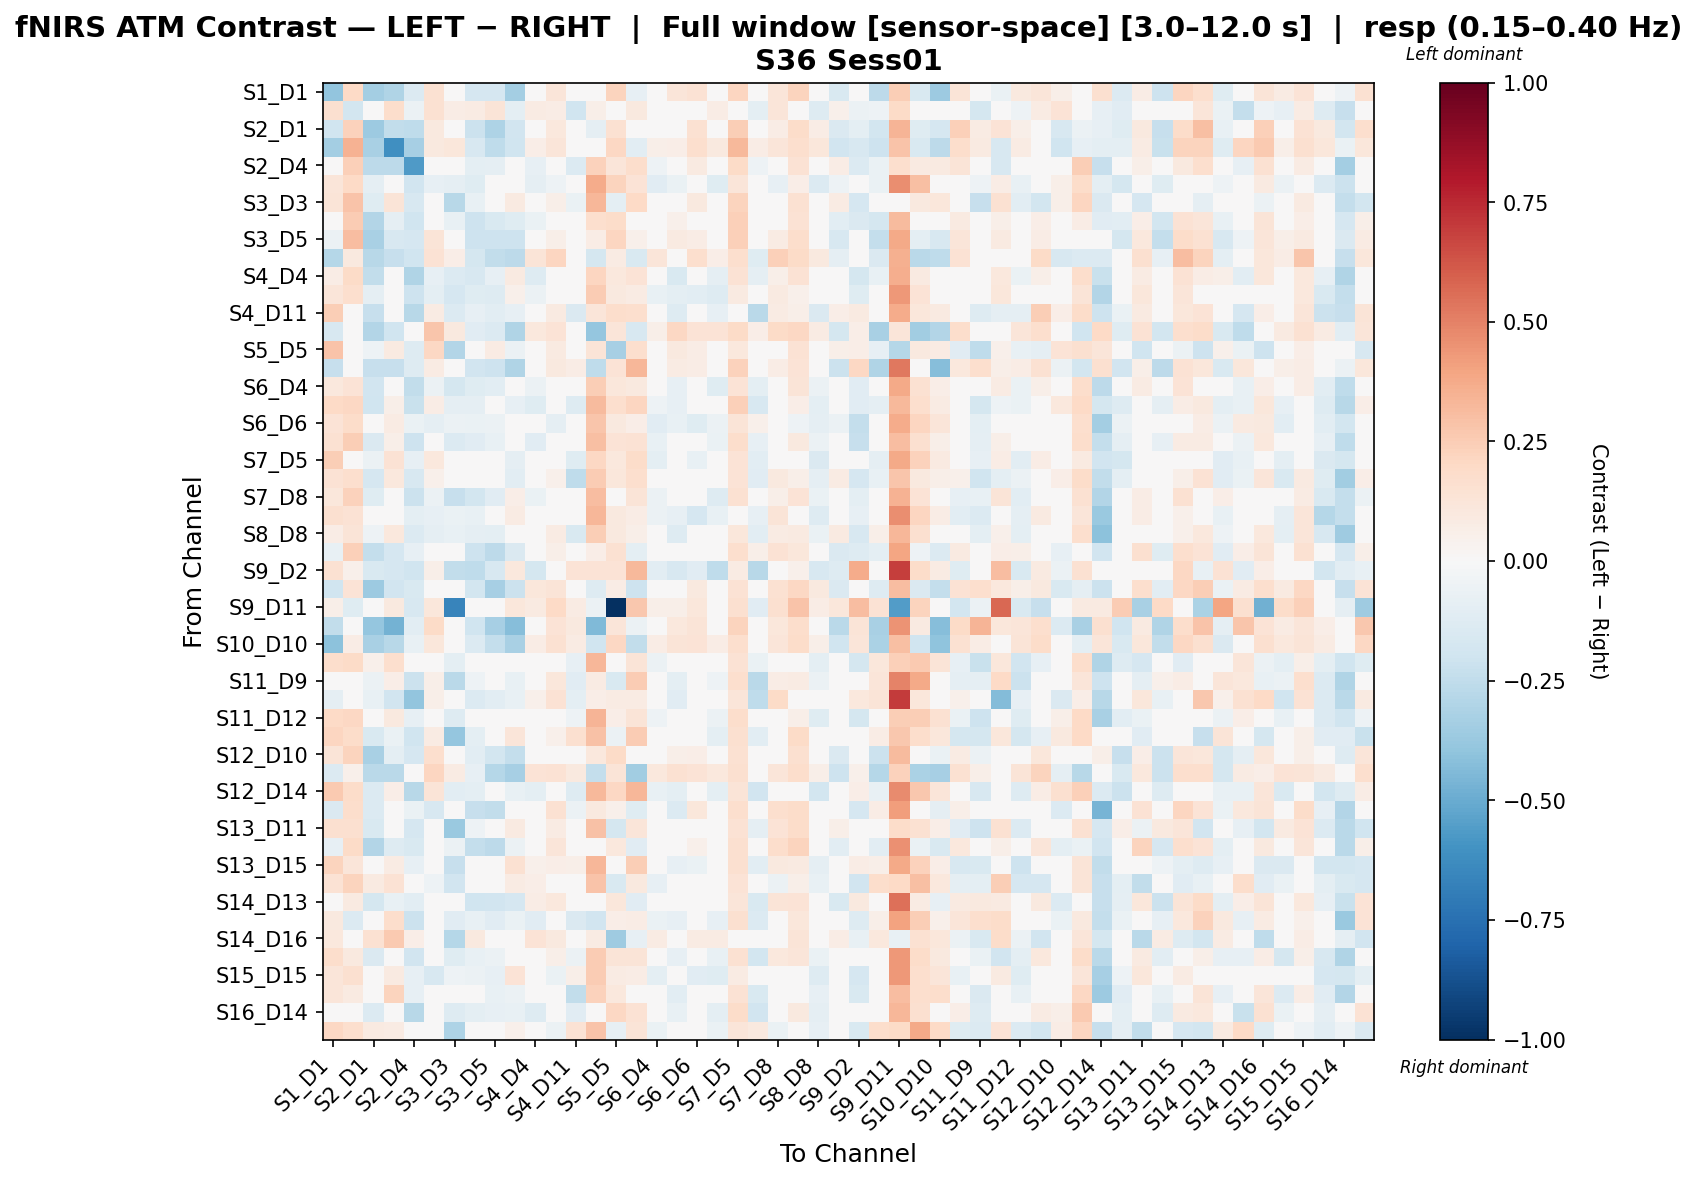

Data behind this chart, as committed beside it:
, S1_D1 hbo, S1_D3 hbo, S2_D1 hbo, S2_D2 hbo, S2_D4 hbo, S3_D1 hbo, S3_D3 hbo, S3_D4 hbo, S3_D5 hbo, S4_D2 hbo, S4_D4 hbo, S4_D6 hbo, S4_D11 hbo, S5_D3 hbo, S5_D5 hbo, S5_D7 hbo, S6_D4 hbo, S6_D5 hbo, S6_D6 hbo, S6_D8 hbo, S7_D5 hbo, S7_D7 hbo, S7_D8 hbo
S1_D1 hbo, -0.3983, 0.1987, -0.3406, -0.2991, -0.1386, 0.1526, 0.007445, -0.1683, -0.1676, -0.3421, 0.04084, 0.122, 0.01963, -0.02725, 0.2209, -0.08405, 0.0473, 0.1237, 0.1432, 0.04084, 0.2137, 0.00245, 0.122
S1_D3 hbo, 0.161, -0.1809, 0.01587, 0.1791, -0.05647, 0.1557, 0.07722, 0.08296, 0.1319, -0.09879, 0.08296, 0.07583, -0.1966, 0.05547, 0.03945, 0.09639, -0.002386, 0.03546, 0.02804, 0.07128, 0.0291, -0.09802, 0.1249
S2_D1 hbo, -0.1999, 0.2277, -0.3611, -0.2457, -0.2534, 0.09733, 0.01219, -0.2154, -0.3118, -0.1878, -0.04347, 0.1023, -0.01396, -0.08711, 0.1551, -0.001935, 0.00788, 0.01991, 0.1487, 0.01992, 0.2446, -0.0139, 0.07127
S2_D2 hbo, -0.3366, 0.3465, -0.3211, -0.6095, -0.3291, 0.1012, 0.1149, -0.1635, -0.2565, -0.1981, 0.06638, 0.121, 0.04856, 0.04131, 0.2049, -0.1069, 0.05734, 0.06918, 0.1682, 0.09506, 0.3204, 0.07272, 0.121
S2_D4 hbo, 0.01889, 0.2346, -0.2628, -0.2605, -0.5694, -0.009987, -0.004229, -0.09657, -0.08901, -0.02247, -0.08163, 0.04308, -0.1357, 0.228, 0.1199, 0.1744, -0.0503, -0.04195, 0.08968, -0.01917, 0.19, -0.05134, 0.03541
S3_D1 hbo, 0.1222, 0.2006, -0.08797, 0.02177, -0.1951, -0.08529, -0.08926, -0.1188, -0.01472, 0.03019, -0.08926, -0.05447, 0.04714, 0.3699, 0.2216, 0.1347, -0.116, -0.06676, -0.04376, -0.1188, 0.1172, -0.03018, -0.08401
S3_D3 hbo, 0.1253, 0.2818, -0.1187, 0.1283, -0.1589, 0.02596, -0.2753, -0.07674, 0.001743, 0.08856, -0.03138, 0.05554, -0.06802, 0.3339, -0.09807, 0.2004, -0.03309, 0.02146, 0.09745, -0.001705, 0.2196, -0.007921, -0.0108
S3_D4 hbo, 0.02556, 0.2512, -0.291, -0.09142, -0.1979, 0.0262, -0.07266, -0.2076, -0.1519, -0.1228, -0.0698, 0.02809, -0.02104, 0.1657, 0.183, 0.02744, -0.03402, 0.05128, 0.04679, -0.01878, 0.2363, -0.0245, 0.04744
S3_D5 hbo, -0.05765, 0.3068, -0.3241, -0.1575, -0.17, 0.1309, -0.01565, -0.2089, -0.2055, -0.2098, -0.03886, 0.05965, -0.0387, 0.07459, 0.2131, 0.05001, -0.002158, 0.08714, 0.07204, 0.01364, 0.2413, -0.01659, 0.07963
S4_D2 hbo, -0.2851, 0.09829, -0.2768, -0.2276, -0.1958, 0.1419, 0.06277, -0.178, -0.2479, -0.2611, 0.1295, 0.2165, -0.03355, -0.1759, 0.08464, -0.1519, 0.1209, 0.001377, 0.1681, 0.06809, 0.1717, -0.1231, 0.24
S4_D4 hbo, 0.07276, 0.1936, -0.245, -0.01855, -0.2981, -0.07871, -0.1391, -0.1618, -0.07833, 0.08805, -0.1313, 0.04251, -0.0329, 0.2164, 0.1028, 0.1402, -0.04823, -0.1541, -0.003332, -0.08611, 0.1482, -0.08611, 0.05777
S4_D6 hbo, 0.1213, 0.1659, -0.09334, 0.01849, -0.2038, -0.0997, -0.1656, -0.1219, -0.1276, 0.05463, -0.05676, -0.02888, 0.02568, 0.2541, 0.09394, 0.08483, -0.07296, -0.1002, -0.1043, -0.1276, 0.08846, -0.0445, 0.09151
S4_D11 hbo, 0.2484, -0.04638, -0.2312, 0.02741, -0.2748, 0.08528, -0.1387, -0.08251, -0.102, -0.0785, -0.04435, 0.0874, -0.1483, 0.1248, 0.1784, 0.1715, 0.02171, -0.1256, 0.007365, -0.08251, 0.03977, -0.2657, 0.07968
S5_D3 hbo, -0.1634, -0.04966, -0.2958, -0.1989, -0.0372, 0.2774, 0.09966, -0.1096, -0.1361, -0.298, 0.1087, 0.1402, 0.02935, -0.3882, 0.1249, -0.1568, 0.05845, 0.2092, 0.1329, 0.1338, 0.193, 0.06556, 0.1904
S5_D5 hbo, 0.2843, 0.04446, -0.05164, 0.09111, -0.1283, 0.2065, -0.2965, 0.04306, 0.08533, -0.05571, 0.04306, 0.08682, 0.02334, 0.1262, -0.3311, 0.1694, 0.01543, 0.09449, 0.07218, 0.04306, 0.1077, -0.01753, 0.0181
S5_D7 hbo, -0.2317, 0.04354, -0.2334, -0.2329, -0.1284, 0.08409, -0.006178, -0.188, -0.2109, -0.3047, 0.026, 0.101, 0.07442, -0.255, 0.1385, 0.3312, 0.026, 0.08413, 0.07758, 0.026, 0.2289, -0.006178, 0.07257
S6_D4 hbo, 0.1079, 0.1383, -0.1881, 0.0118, -0.2446, -0.05829, -0.1759, -0.1244, -0.1072, 0.01536, -0.05745, 0.01583, -0.007996, 0.2468, 0.1134, 0.09712, -0.0466, -0.07892, -0.0334, -0.1244, 0.138, -0.09556, 0.03271
S6_D5 hbo, 0.2026, 0.2068, -0.1993, 0.06161, -0.2221, 0.07563, -0.09346, -0.09289, -0.03266, -0.08397, -0.1222, 0.008722, -0.1275, 0.3128, 0.165, 0.2157, -0.05423, -0.08516, 0.02463, -0.04047, 0.2421, -0.1564, 0.02746
S6_D6 hbo, 0.135, 0.1857, 0.02279, 0.08467, -0.06705, -0.0873, -0.05826, -0.06759, -0.05826, 0.02653, -0.01999, -0.086, -0.02489, 0.2773, 0.09665, 0.06512, -0.1155, -0.07317, -0.124, -0.05728, 0.1284, 0.05327, -0.003646
S6_D8 hbo, 0.1542, 0.2488, -0.1449, 0.05469, -0.2034, -0.03852, -0.1354, -0.114, -0.0743, -0.003229, -0.114, -0.01075, -0.04921, 0.3036, 0.139, 0.1429, -0.07309, -0.01886, 0.005652, -0.06358, 0.1751, -0.0844, 0.005036
S7_D5 hbo, 0.2479, -0.0001607, -0.05796, 0.1468, -0.08543, 0.104, 0.01345, -0.01453, 0.02314, -0.08648, 0.01816, -0.02473, -0.1231, 0.2073, 0.1016, 0.185, -0.09483, -0.04171, -0.07077, -0.02342, 0.133, -0.1043, 0.02288
S7_D7 hbo, 0.1471, 0.1684, -0.1702, 0.1091, -0.1592, 0.05179, -0.006198, -0.02284, 0.0279, -0.1035, -0.03004, 0.05098, -0.2535, 0.2508, 0.1147, 0.1676, -0.03862, -0.04358, 0.03898, 0.02309, 0.1343, -0.1102, 0.09691
S7_D8 hbo, 0.1129, 0.2289, -0.1245, 0.01176, -0.2135, -0.06002, -0.2319, -0.1823, -0.1114, 0.06524, -0.06917, 0.02628, 0.03425, 0.3123, 0.03548, 0.1294, -0.05714, -0.03997, -0.04016, -0.1327, 0.1514, -0.03346, 0.0574
S8_D6 hbo, 0.1575, 0.1436, -0.01843, 0.02194, -0.09931, -0.07969, -0.06354, -0.07116, 0.002098, 0.08459, 0.03888, -0.01713, -0.0156, 0.3322, 0.1001, 0.07155, -0.05806, -0.08395, -0.1653, -0.07497, 0.04289, -0.07878, 0.1325
S8_D8 hbo, 0.07675, 0.1309, -0.05153, 0.1037, -0.1355, -0.08948, -0.07198, -0.09308, -0.09553, 0.01166, 0.01502, 0.08436, -0.151, 0.2461, 0.0963, 0.06218, -0.01921, -0.1255, 0.03314, -0.04907, 0.1107, -0.1047, 0.07948
S8_D15 hbo, -0.0779, 0.2382, -0.2367, -0.17, -0.0851, 0.02097, -0.04884, -0.2055, -0.26, -0.1427, 0.01487, 0.05875, 0.02615, 0.06745, 0.1501, -0.0958, -0.02446, 0.02249, 0.001688, -0.007744, 0.1686, 0.06186, 0.1412
S9_D2 hbo, 0.1527, 0.05428, -0.1546, -0.1715, -0.1995, 0.05813, -0.2471, -0.2511, -0.1596, 0.1077, -0.1736, -0.03944, 0.1386, 0.1347, 0.1338, 0.3237, -0.106, -0.1586, -0.1159, -0.2511, 0.08007, -0.2769, -0.01466
S9_D9 hbo, -0.2001, 0.138, -0.3598, -0.195, -0.1488, 0.04083, -0.01769, -0.1872, -0.3284, -0.2139, 0.1121, 0.1307, 0.02786, -0.1313, 0.07667, -0.2074, 0.04829, 0.03475, 0.09501, 0.02743, 0.1457, 0.02224, 0.1508
S9_D11 hbo, 0.05766, -0.1184, -0.04752, 0.1003, -0.1611, 0.1166, -0.6585, -0.02734, 0.0291, 0.1101, 0.0869, 0.1962, 0.08113, -0.06111, -1.0, 0.2698, 0.0582, 0.05862, 0.1115, 0.001358, 0.1596, -0.1141, 0.1587
S10_D9 hbo, -0.2458, -0.03305, -0.3871, -0.4764, -0.108, 0.195, 0.01492, -0.2027, -0.3328, -0.4277, 0.04899, 0.1389, 0.09454, -0.4416, 0.1208, -0.06208, 0.04899, 0.1019, 0.1292, 0.04899, 0.2233, -0.01915, 0.1109
S10_D10 hbo, -0.4135, 0.0759, -0.3226, -0.2774, -0.07126, 0.1156, 0.04359, -0.1388, -0.2401, -0.3272, 0.0746, 0.149, 0.08004, -0.2018, 0.2099, -0.2493, 0.0746, 0.1261, 0.1357, 0.0746, 0.1689, 0.01257, 0.1212
S10_D12 hbo, 0.1725, 0.1949, 0.05297, 0.1675, 0.003694, -0.0128, -0.09397, -0.01334, 0.005908, 0.02851, 0.0336, 0.02295, -0.08044, 0.3343, -0.01498, 0.1276, -0.05621, -0.0466, 0.01404, 0.004004, 0.1464, -0.06698, -0.006652
S11_D9 hbo, 0.02209, -0.02613, -0.05612, 0.06578, -0.2174, 0.06227, -0.2677, -0.05389, -0.04769, -0.07326, 0.006955, 0.1095, -0.1159, 0.08032, -0.1546, 0.2547, 0.04356, -0.09835, 0.005843, -0.05389, 0.1673, -0.2663, 0.07088
S11_D11 hbo, -0.08616, 0.03914, -0.0708, -0.1875, -0.3984, 0.05673, -0.0008336, -0.1362, -0.107, -0.07161, 0.05292, 0.1417, -0.09535, 0.06513, 0.08593, 0.08095, 0.04078, -0.1171, 0.0467, -0.01803, 0.1229, -0.251, 0.1937
S11_D12 hbo, 0.1977, 0.2032, -0.006634, 0.1009, -0.0832, -0.0355, -0.1279, -0.03407, -0.03309, 0.01564, -0.008871, 0.001058, -0.05146, 0.338, 0.06276, 0.1288, -0.05226, -0.04067, 0.01661, -0.05927, 0.1774, -0.0153, -0.005944
S11_D13 hbo, 0.2133, 0.1848, -0.1549, -0.06815, -0.2007, 0.0848, -0.3904, -0.1013, -0.0369, 0.1196, -0.03951, 0.05394, 0.1637, 0.2901, -0.05939, 0.2518, -0.007136, -0.02766, -0.0213, -0.1013, 0.1588, -0.1043, 0.04145
S12_D10 hbo, 0.1262, 0.2209, -0.325, -0.09769, -0.1718, 0.1693, -0.01817, -0.1021, -0.1825, -0.24, -0.0171, 0.04811, -0.005033, 0.1045, 0.1944, -0.02436, -0.01337, 0.05527, 0.06439, -0.0171, 0.154, -0.02296, 0.04811
S12_D12 hbo, -0.1393, 0.05313, -0.2672, -0.2727, 0.03881, 0.214, 0.08089, -0.08064, -0.2865, -0.3338, 0.1364, 0.1474, 0.09733, -0.2363, 0.1251, -0.3447, 0.1086, 0.1559, 0.1336, 0.1086, 0.1616, 0.02797, 0.1222
S12_D14 hbo, 0.2655, 0.1815, -0.1344, 0.06546, -0.2751, 0.1316, -0.1028, -0.1009, -0.04495, -0.07593, -0.1009, -0.01563, -0.1312, 0.3272, 0.2106, 0.3308, -0.07334, -0.09889, -0.04183, -0.1009, 0.1271, -0.1888, -0.04389
S13_D6 hbo, -0.1474, 0.1768, -0.1355, -0.0401, -0.07, -0.1637, -0.04071, -0.2336, -0.2455, 0.02838, 0.01211, 0.1509, -0.05752, 0.09773, 0.05005, -0.119, 0.0163, -0.135, 0.1097, -0.03292, 0.1642, -0.0245, 0.1671
S13_D11 hbo, 0.1591, 0.1627, -0.1499, 0.04117, -0.1682, -0.01, -0.3711, -0.05008, -0.01666, 0.08605, 0.03851, 0.07882, -0.002748, 0.2931, -0.1762, 0.1217, 0.01946, 0.01412, 0.006772, -0.02708, 0.1441, -0.08791, 0.1382
S13_D13 hbo, -0.08245, 0.1936, -0.2933, -0.1306, -0.1499, -0.01378, -0.06131, -0.2352, -0.2604, -0.06166, 0.02709, 0.1182, 0.04078, 0.04276, 0.107, -0.1151, 0.03829, 0.01058, 0.05027, -0.01085, 0.1576, -0.02367, 0.1794
S13_D15 hbo, 0.2241, 0.1209, -0.03056, 0.08006, -0.07825, 0.01156, -0.2293, -0.03793, -0.03046, 0.1517, 0.05061, 0.06402, 0.06122, 0.331, -0.03956, 0.246, 0.004709, -0.07897, -0.06358, -0.04225, 0.1634, -0.102, 0.09533
S14_D12 hbo, 0.1478, 0.2209, 0.0926, 0.1474, 0.0173, -0.05165, -0.1936, 0.02141, -0.0267, 0.08235, 0.06944, -0.02652, 0.02766, 0.286, -0.1535, 0.1009, -0.0803, 0.03697, -0.00961, 0.004353, 0.1347, 0.0001725, -0.0591
S14_D13 hbo, -0.04701, 0.09006, -0.1735, -0.07148, -0.1077, 0.04468, -0.04039, -0.2007, -0.1952, -0.1641, 0.07083, 0.1052, -0.0481, 0.03151, 0.1118, -0.1145, 0.04676, -0.04806, 0.04106, -0.03885, 0.1246, -0.1498, 0.1258
S14_D14 hbo, 0.09755, -0.1342, -0.0488, 0.1735, -0.2186, -0.01856, -0.1152, -0.07684, -0.1114, -0.07001, -0.1099, 0.009674, -0.1479, -0.1896, 0.0694, 0.07679, -0.06418, -0.08513, 0.03646, -0.08461, 0.1568, -0.1356, -0.0005437
S14_D16 hbo, 0.1022, 0.00482, 0.1509, 0.2579, 0.06838, 0.03041, -0.2823, 0.1015, -0.0265, 0.02717, 0.1354, 0.09458, 0.01116, 0.07823, -0.3572, -0.08555, 0.08472, 0.01505, 0.08423, 0.08472, 0.03652, 0.01643, 0.002564
S15_D13 hbo, 0.1724, 0.09836, -0.1418, 0.0283, -0.1905, 0.01682, -0.1229, -0.07142, -0.06081, -0.003831, 0.0179, 0.06072, -0.05608, 0.257, 0.1256, 0.1314, -0.0003237, -0.08161, -0.01146, -0.07142, 0.1514, -0.184, 0.106
S15_D15 hbo, 0.1182, 0.1638, -0.01925, 0.09034, -0.08141, -0.1564, -0.05153, -0.06146, -0.07844, 0.1362, 0.02732, -0.06819, 0.06222, 0.2551, 0.07913, 0.07198, -0.09509, -0.02009, -0.1134, -0.1204, 0.07953, 0.01612, 0.01614
S15_D16 hbo, 0.1206, 0.09325, -0.02779, 0.2215, -0.07932, -0.01981, -0.02067, -0.01392, -0.07522, -0.05678, 0.03457, 0.04365, -0.243, 0.2341, 0.1028, 0.04439, -0.03714, -0.1041, 0.03377, -0.02424, 0.1452, -0.1502, 0.01714
S16_D14 hbo, 0.03422, -0.00204, -0.1353, 0.04986, -0.2773, -0.01783, -0.1289, -0.0981, -0.08159, -0.07222, -0.1304, 0.03343, -0.1139, 0.01941, 0.2038, 0.1478, -0.03349, -0.07517, 0.04542, -0.0981, 0.1873, -0.192, -0.02737
S16_D16 hbo, 0.2045, 0.168, 0.08703, 0.0821, -0.03584, -0.0479, -0.3123, -0.003584, -0.02213, 0.05239, 0.02308, -0.05981, 0.1423, 0.2815, -0.08297, 0.1265, -0.0633, 0.01407, -0.0479, -0.0633, 0.1238, 0.09651, -0.06286
